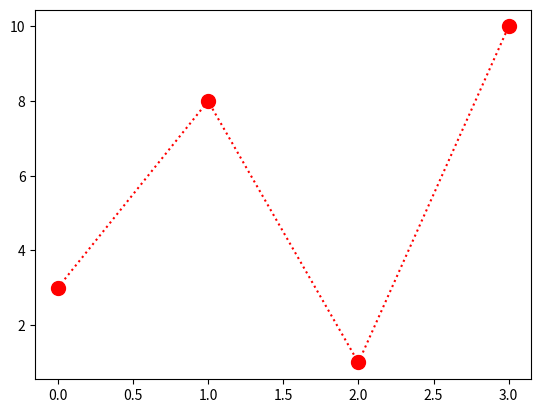

This chart was generated by the following Python code:
import matplotlib.pyplot as plt
import numpy as np
ypoints=np.array([3,8,1,10])
plt.plot(ypoints, 'o:r',ms=10)
plt.show()